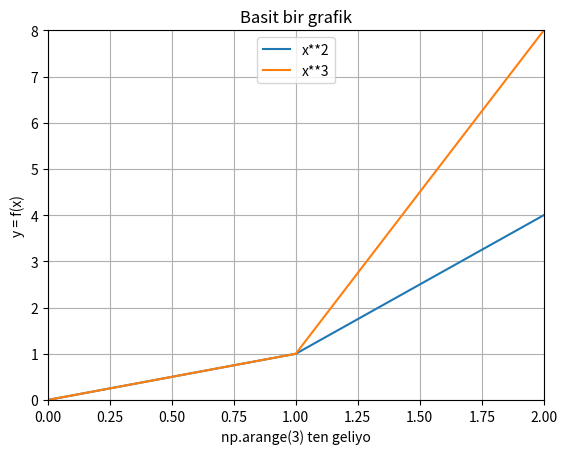

This chart was generated by the following Python code: (Note: this script raises an exception after producing the figure.)
import matplotlib.pyplot as plt
import numpy as np

x = np.arange(3) # [0,1,2] verileri oluşturduk
plt.plot(x,[y**2 for y in x])  # y ekseni x in karesi şekşinde öğrenmiştik
plt.plot(x,[y**3 for y in x])

plt.legend(["x**2","x**3"],loc = "upper center")  # hangi çizginin hangi fonksiyon olduğunu grafikte gösterir.loc nereye yerleştirileceği

plt.grid(True)  # ızgara oluşturur

plt.xlabel("np.arange(3) ten geliyo")  # grafiklerin altına y de soluna bir şeyler yazmak için.
plt.ylabel("y = f(x)")

print(plt.axis())  # x ve y eksenlerindeki min ve maks noktalarını verir

plt.axis([0,2,0,8]) # başlangıç ve bitiş değerlerini biz verdik ilk 2 si x in sonraki y nin min ve maksı

plt.title("Basit bir grafik")

plt.savefig("/Users/<user>/Desktop/plt.png") # grafiği kaydetmek için bi yere dosya yolu ve adını yazıyoruz


plt.show()